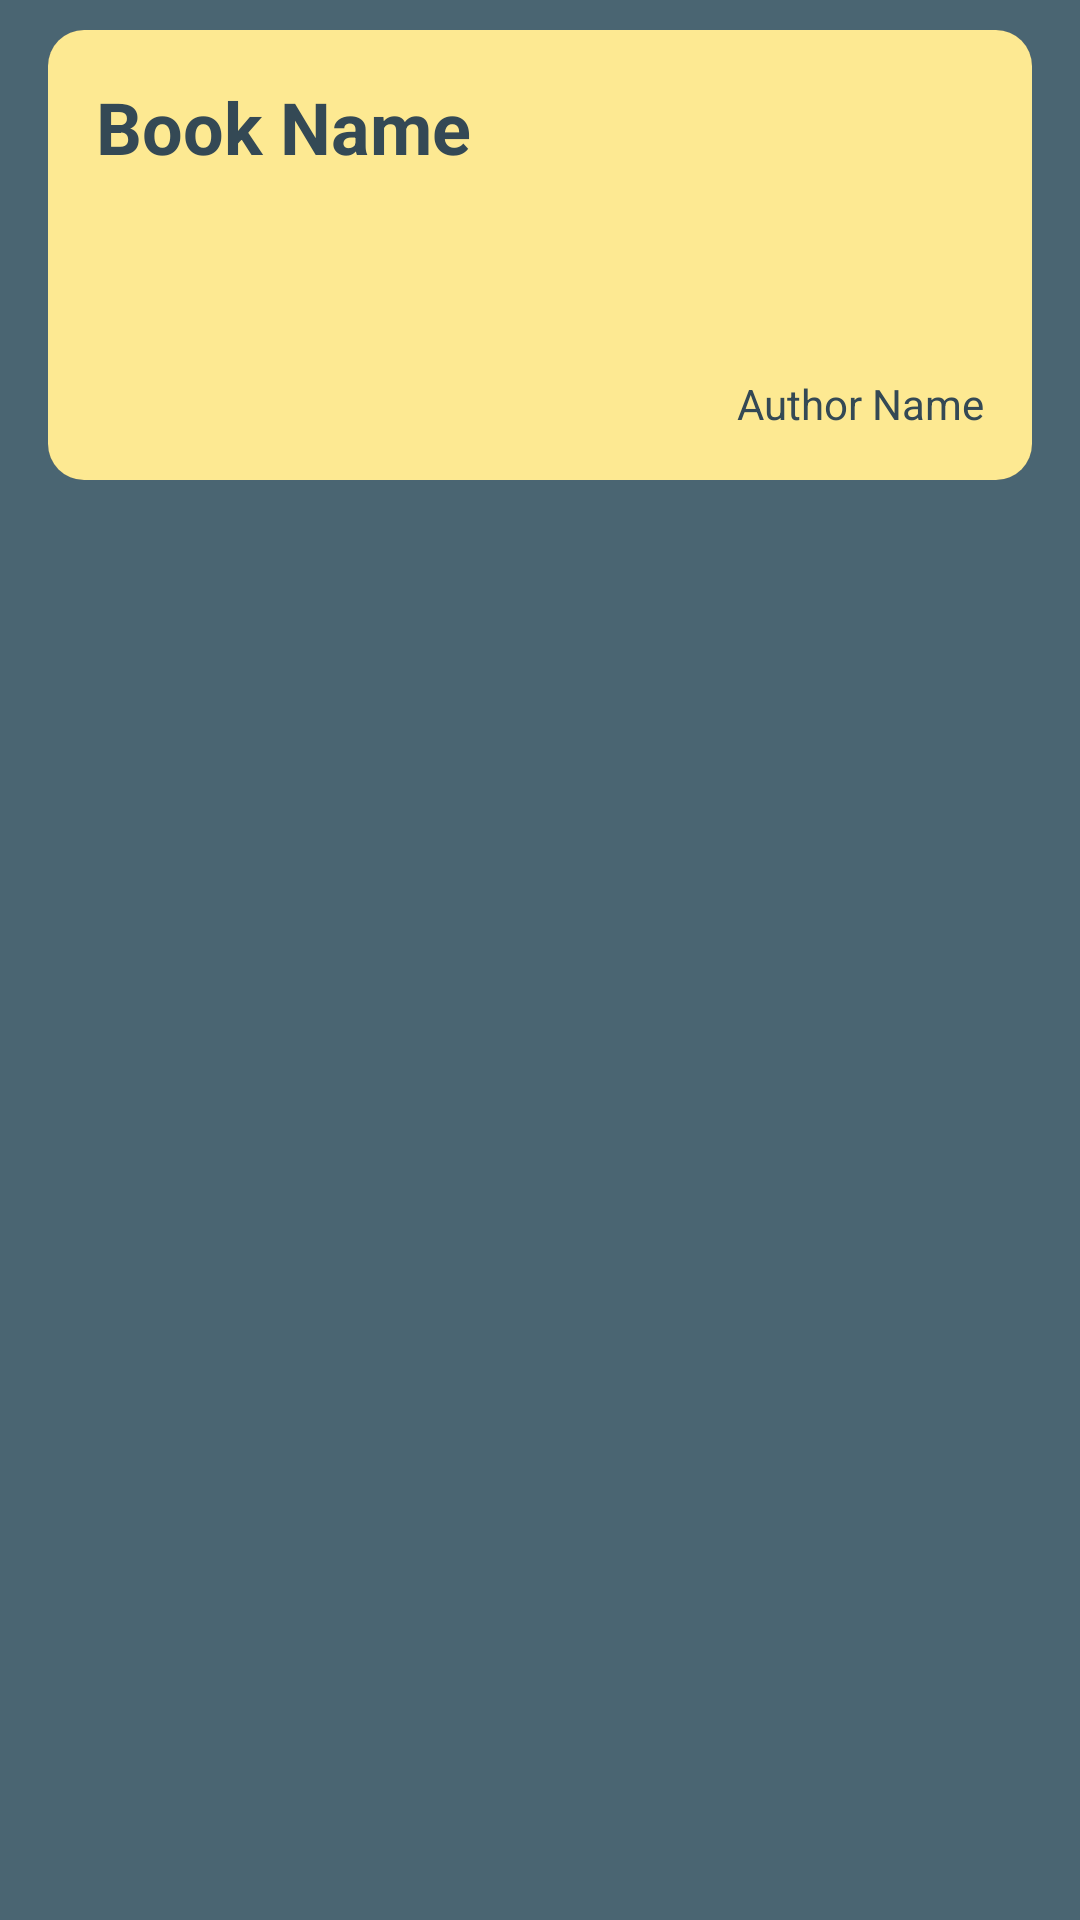

Here is an Android app screen rendered from its layout file. Give the layout XML and the strings, colors and styles it references.
<!-- AndroidManifest.xml: application theme Theme.BookListApp -->
<!-- res/layout/activity_books_list_response.xml -->
<?xml version="1.0" encoding="utf-8"?>
<RelativeLayout xmlns:android="http://schemas.android.com/apk/res/android"
    xmlns:app="http://schemas.android.com/apk/res-auto"
    xmlns:tools="http://schemas.android.com/tools"
    android:layout_width="match_parent"
    android:layout_height="match_parent"
    android:background="@color/light_grey"
    tools:context=".BooksListResponse">

    <androidx.cardview.widget.CardView
        android:id="@+id/cardview"
        android:layout_width="match_parent"
        android:background="?selectableItemBackground"
        android:layout_height="150dp"
        android:layout_marginLeft="16dp"
        android:layout_marginTop="10dp"
        android:layout_marginRight="16dp"
        android:layout_marginBottom="5dp"
        app:cardCornerRadius="12dp">

        <RelativeLayout
            android:id="@+id/relativeLayout"
            android:layout_width="match_parent"
            android:background="#FDE992"
            android:layout_height="match_parent">

          

            <TextView
                android:id="@+id/book_title_textview"
                android:layout_width="wrap_content"
                android:layout_height="wrap_content"
                android:layout_marginLeft="10dp"
                android:layout_marginTop="10dp"
                android:layout_marginRight="10dp"
                android:gravity="fill"
                android:maxWidth="220dp"
                android:maxHeight="120dp"
                android:padding="6dp"
                android:text="Book Name"
                android:textColor="@color/grey"
                android:textSize="24sp"
                android:textStyle="bold" />


            <TextView
                android:id="@+id/author_textView"
                android:layout_width="wrap_content"
                android:layout_height="wrap_content"
                android:textColor="@color/grey"
                android:layout_alignParentRight="true"
                android:layout_alignParentBottom="true"
                android:layout_marginStart="10dp"
                android:layout_marginTop="10dp"
                android:layout_marginEnd="10dp"
                android:layout_marginBottom="10dp"
                android:padding="6dp"
                android:text="Author Name"
                android:textSize="14sp" />

            <ImageView
                android:id="@+id/book_image"
                android:layout_width="80dp"
                android:layout_height="80dp"
                android:layout_alignParentEnd="true"
                android:layout_marginStart="20dp"
                android:layout_marginTop="20dp"
                android:layout_marginEnd="20dp"
                android:layout_marginBottom="20dp"
                android:src="@drawable/books_placeholder" />

        </RelativeLayout>

    </androidx.cardview.widget.CardView>

</RelativeLayout>
<!-- resources referenced by this layout -->
<resources>
  <color name="grey">#344955</color>
  <color name="light_grey">#4A6572</color>
</resources>
